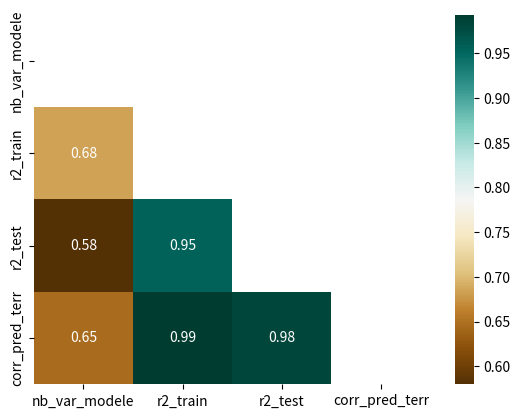
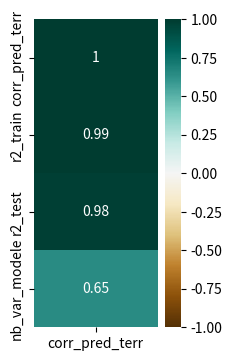

These charts were generated, in order, by the following Python code:
import pandas as pd
import seaborn as sns
import numpy as np
import matplotlib.pyplot as plt

import warnings
warnings.filterwarnings("ignore")

dic_res = {
    "nb_var_modele": [1763, 425, 22, 23, 52],
    "r2_train": [93.62, 76.82, 41.31, 69.70, 79.01],
    "r2_test": [81.84, 76.45, 17.64, 63.28, 62.53],
    "corr_pred_terr": [95.70, 88.41, 63.91, 83.23, 86.81]
}
df_res = pd.DataFrame(dic_res)

mask = np.triu(np.ones_like(df_res.corr(), dtype=np.bool))
sns.heatmap(df_res.corr(), mask=mask, annot=True, cmap='BrBG');

plt.figure(figsize=(2, 4))
heatmap = sns.heatmap(df_res.corr()[['corr_pred_terr']].sort_values(by='corr_pred_terr', ascending=False), vmin=-1, vmax=1, annot=True, cmap='BrBG')
heatmap.set_title('', fontdict={'fontsize':18}, pad=16);